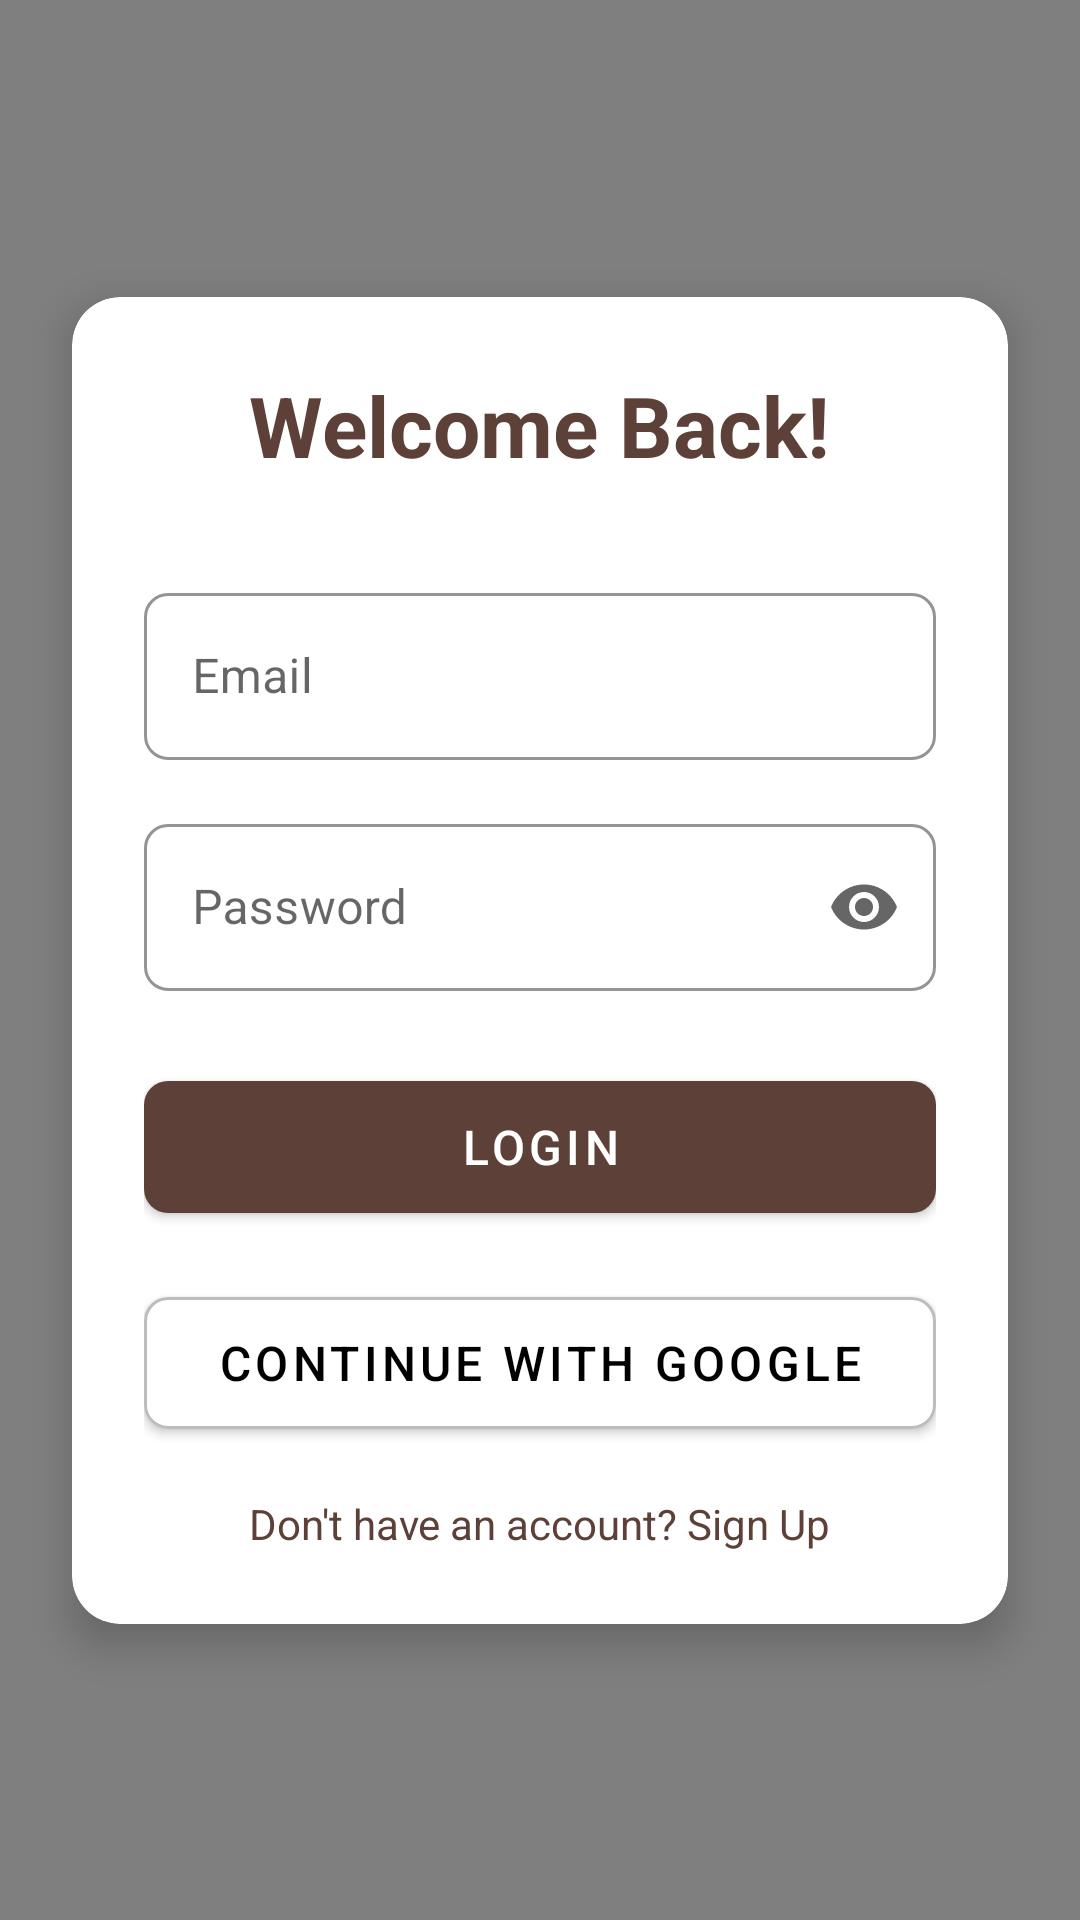

Reconstruct the res/layout file that produces this screen, plus the resources it refers to.
<!-- AndroidManifest.xml: application theme Theme.BakeryAppworking -->
<!-- res/layout/activity_login.xml -->
<?xml version="1.0" encoding="utf-8"?>
<androidx.constraintlayout.widget.ConstraintLayout xmlns:android="http://schemas.android.com/apk/res/android"
    xmlns:app="http://schemas.android.com/apk/res-auto"
    android:layout_width="match_parent"
    android:layout_height="match_parent">

    <ImageView
        android:id="@+id/ivBackground"
        android:layout_width="match_parent"
        android:layout_height="match_parent"
        android:scaleType="centerCrop"
        android:src="@drawable/login_background" />

    <View
        android:layout_width="match_parent"
        android:layout_height="match_parent"
        android:background="#80000000" />

    <com.google.android.material.card.MaterialCardView
        android:layout_width="match_parent"
        android:layout_height="wrap_content"
        android:layout_margin="24dp"
        app:cardCornerRadius="16dp"
        app:cardElevation="8dp"
        app:layout_constraintBottom_toBottomOf="parent"
        app:layout_constraintTop_toTopOf="parent">

        <LinearLayout
            android:layout_width="match_parent"
            android:layout_height="wrap_content"
            android:orientation="vertical"
            android:padding="24dp">

            <TextView
                android:layout_width="wrap_content"
                android:layout_height="wrap_content"
                android:layout_gravity="center"
                android:layout_marginBottom="32dp"
                android:text="Welcome Back!"
                android:textColor="@color/brown_700"
                android:textSize="28sp"
                android:textStyle="bold" />

            <com.google.android.material.textfield.TextInputLayout
                android:id="@+id/emailLayout"
                style="@style/Widget.MaterialComponents.TextInputLayout.OutlinedBox"
                android:layout_width="match_parent"
                android:layout_height="wrap_content"
                android:layout_marginBottom="16dp"
                android:hint="Email"
                app:boxCornerRadiusBottomEnd="8dp"
                app:boxCornerRadiusBottomStart="8dp"
                app:boxCornerRadiusTopEnd="8dp"
                app:boxCornerRadiusTopStart="8dp"
                app:boxStrokeColor="@color/brown_700"
                app:hintTextColor="@color/brown_700">

                <com.google.android.material.textfield.TextInputEditText
                    android:id="@+id/etEmail"
                    android:layout_width="match_parent"
                    android:layout_height="wrap_content"
                    android:inputType="textEmailAddress" />
            </com.google.android.material.textfield.TextInputLayout>

            <com.google.android.material.textfield.TextInputLayout
                android:id="@+id/passwordLayout"
                style="@style/Widget.MaterialComponents.TextInputLayout.OutlinedBox"
                android:layout_width="match_parent"
                android:layout_height="wrap_content"
                android:layout_marginBottom="24dp"
                android:hint="Password"
                app:boxCornerRadiusBottomEnd="8dp"
                app:boxCornerRadiusBottomStart="8dp"
                app:boxCornerRadiusTopEnd="8dp"
                app:boxCornerRadiusTopStart="8dp"
                app:boxStrokeColor="@color/brown_700"
                app:endIconMode="password_toggle"
                app:hintTextColor="@color/brown_700">

                <com.google.android.material.textfield.TextInputEditText
                    android:id="@+id/etPassword"
                    android:layout_width="match_parent"
                    android:layout_height="wrap_content"
                    android:inputType="textPassword" />
            </com.google.android.material.textfield.TextInputLayout>

            <com.google.android.material.button.MaterialButton
                android:id="@+id/btnLogin"
                android:layout_width="match_parent"
                android:layout_height="56dp"
                android:layout_marginBottom="16dp"
                android:text="Login"
                android:textSize="16sp"
                app:backgroundTint="@color/brown_700"
                app:cornerRadius="8dp" />

            <com.google.android.material.button.MaterialButton
                android:id="@+id/btnGoogleSignIn"
                android:layout_width="match_parent"
                android:layout_height="56dp"
                android:text="Continue with Google"
                android:textSize="16sp"
                app:backgroundTint="@color/white"
                app:cornerRadius="8dp"
                app:icon="@drawable/ic_google"
                app:iconTint="@null"
                app:strokeColor="@color/gray_400"
                app:strokeWidth="1dp"
                android:textColor="@color/black" />

            <TextView
                android:id="@+id/tvSignUp"
                android:layout_width="wrap_content"
                android:layout_height="wrap_content"
                android:layout_gravity="center"
                android:layout_marginTop="16dp"
                android:text="Don't have an account? Sign Up"
                android:textColor="@color/brown_700" />

        </LinearLayout>
    </com.google.android.material.card.MaterialCardView>

</androidx.constraintlayout.widget.ConstraintLayout>
<!-- resources referenced by this layout -->
<resources>
  <color name="black">#FF000000</color>
  <color name="brown_700">#FF5D4037</color>
  <color name="gray_400">#BDBDBD</color>
  <color name="white">#FFFFFFFF</color>
  <style name="Theme.BakeryAppworking" parent="Theme.MaterialComponents.Light.DarkActionBar">
          
          <item name="colorPrimary">@color/brown_500</item>
          <item name="colorPrimaryDark">@color/brown_700</item>
          <item name="colorAccent">@color/accent_orange</item>
          
      </style>
  <color name="brown_500">#FF795548</color>
  <color name="accent_orange">#FF7043</color>
</resources>
